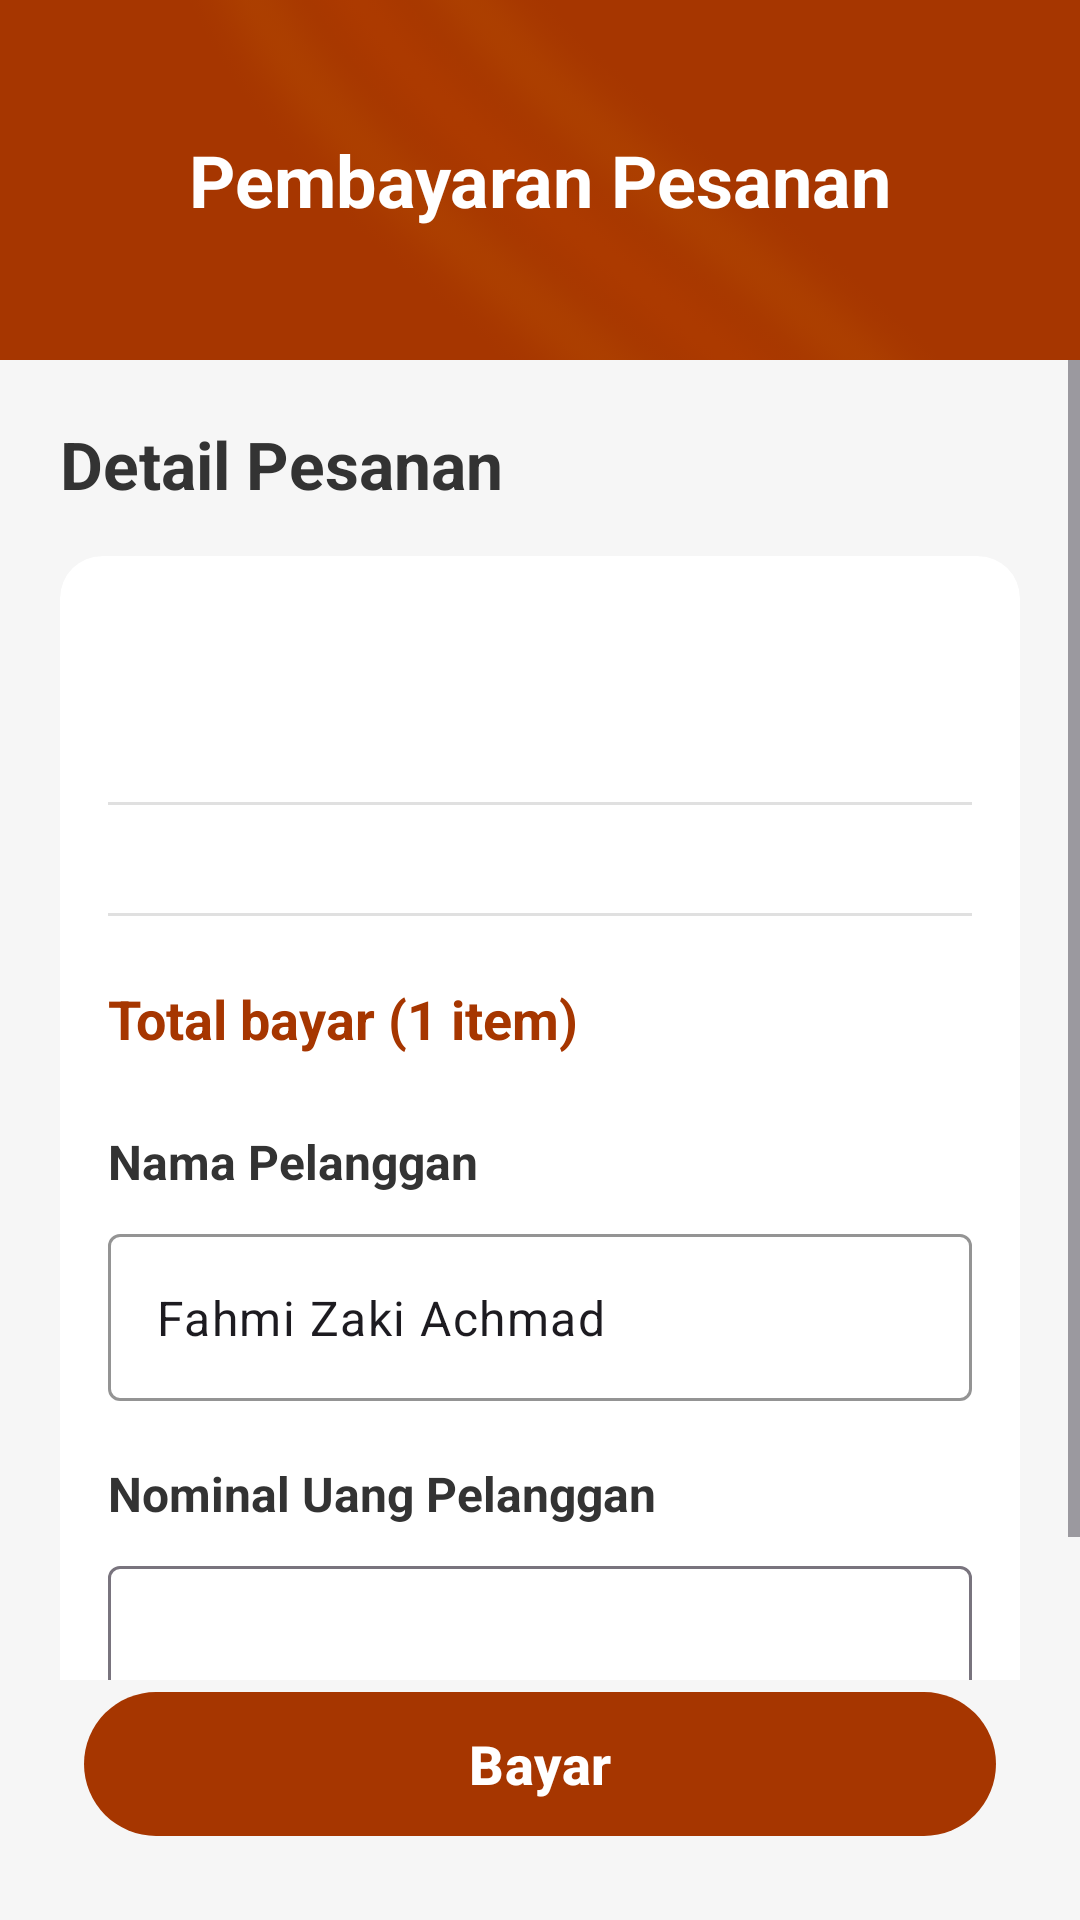

Produce the Android XML layout that renders to this screen, including the resource entries it uses.
<!-- AndroidManifest.xml: application theme Theme.Warmindone -->
<!-- res/layout/activity_pesananbelumdetail.xml -->
<?xml version="1.0" encoding="utf-8"?>
<androidx.constraintlayout.widget.ConstraintLayout
    xmlns:android="http://schemas.android.com/apk/res/android"
    xmlns:app="http://schemas.android.com/apk/res-auto"
    xmlns:tools="http://schemas.android.com/tools"
    android:layout_width="match_parent"
    android:layout_height="match_parent"
    android:background="#F6F6F6">

    
    <androidx.cardview.widget.CardView
        android:id="@+id/headerCard"
        android:layout_width="0dp"
        android:layout_height="120dp"
        app:cardCornerRadius="0dp"
        app:cardElevation="0dp"
        app:cardBackgroundColor="#A63600"
        app:layout_constraintTop_toTopOf="parent"
        app:layout_constraintStart_toStartOf="parent"
        app:layout_constraintEnd_toEndOf="parent">

        <FrameLayout
            android:layout_width="match_parent"
            android:layout_height="match_parent">

            <ImageView
                android:layout_width="match_parent"
                android:layout_height="match_parent"
                android:alpha="0.25"
                android:scaleType="centerCrop"
                android:src="@drawable/bgdashboardadmin"/>

            <ImageView
                android:id="@+id/btnBack"
                android:layout_width="42dp"
                android:layout_height="42dp"
                android:layout_gravity="start|center_vertical"
                android:layout_marginStart="20dp"
                android:background="@drawable/bg_circle_white"
                android:padding="10dp"
                android:onClick="backpage"
                app:tint="#A63600"/>

            <TextView
                android:layout_width="wrap_content"
                android:layout_height="wrap_content"
                android:layout_gravity="center"
                android:text="Pembayaran Pesanan"
                android:textColor="@android:color/white"
                android:textSize="24sp"
                android:textStyle="bold"/>
        </FrameLayout>

    </androidx.cardview.widget.CardView>

    
    <ScrollView
        android:layout_width="0dp"
        android:layout_height="0dp"
        android:fillViewport="true"
        app:layout_constraintTop_toBottomOf="@id/headerCard"
        app:layout_constraintBottom_toTopOf="@id/btnBayar"
        app:layout_constraintStart_toStartOf="parent"
        app:layout_constraintEnd_toEndOf="parent">

        <LinearLayout
            android:layout_width="match_parent"
            android:layout_height="wrap_content"
            android:orientation="vertical"
            android:padding="20dp">

            
            <TextView
                android:layout_width="wrap_content"
                android:layout_height="wrap_content"
                android:text="Detail Pesanan"
                android:textColor="#333333"
                android:textSize="22sp"
                android:textStyle="bold"/>

            
            <androidx.cardview.widget.CardView
                android:layout_width="match_parent"
                android:layout_height="wrap_content"
                android:layout_marginTop="16dp"
                app:cardCornerRadius="14dp"
                app:cardElevation="0dp"
                app:cardUseCompatPadding="false"
                app:cardBackgroundColor="#FFFFFF">

                <LinearLayout
                    android:layout_width="match_parent"
                    android:layout_height="wrap_content"
                    android:orientation="vertical"
                    android:padding="16dp">

                    
                    <LinearLayout
                        android:layout_width="match_parent"
                        android:layout_height="wrap_content"
                        android:orientation="horizontal">

                        <LinearLayout
                            android:layout_width="0dp"
                            android:layout_height="wrap_content"
                            android:layout_weight="1"
                            android:orientation="vertical">

                            <TextView
                                android:id="@+id/tvInvoice"
                                android:layout_width="wrap_content"
                                android:layout_height="wrap_content"
                                android:text=""
                                android:textColor="#333333"
                                android:textSize="20sp"
                                android:textStyle="bold"/>

                            <TextView
                                android:id="@+id/tvTanggal"
                                android:layout_width="wrap_content"
                                android:layout_height="wrap_content"
                                android:layout_marginTop="4dp"
                                android:text=""
                                android:textColor="#777777"
                                android:textSize="14sp"/>
                        </LinearLayout>

                        <TextView
                            android:id="@+id/tvStatus"
                            android:layout_width="wrap_content"
                            android:layout_height="wrap_content"
                            android:text=""
                            android:textColor="#A63600"
                            android:textSize="14sp"
                            android:textStyle="bold"/>
                    </LinearLayout>

                    
                    <View
                        android:layout_width="match_parent"
                        android:layout_height="1dp"
                        android:layout_marginTop="16dp"
                        android:layout_marginBottom="16dp"
                        android:background="#E0E0E0"/>

                    <androidx.recyclerview.widget.RecyclerView
                        android:id="@+id/recyclerDetailPesanan"
                        android:layout_width="match_parent"
                        android:layout_height="wrap_content"
                        android:nestedScrollingEnabled="false"
                        tools:listitem="@layout/pesananbelumdetail_widget"/>

                    
                    <View
                        android:layout_width="match_parent"
                        android:layout_height="1dp"
                        android:layout_marginTop="20dp"
                        android:layout_marginBottom="20dp"
                        android:background="#E0E0E0"/>

                    
                    <LinearLayout
                        android:layout_width="match_parent"
                        android:layout_height="wrap_content"
                        android:orientation="horizontal">

                        <TextView
                            android:layout_width="0dp"
                            android:layout_height="wrap_content"
                            android:layout_weight="1"
                            android:text="Total bayar (1 item)"
                            android:textColor="#A63600"
                            android:textSize="18sp"
                            android:textStyle="bold"/>

                        <TextView
                            android:id="@+id/tvTotal"
                            android:layout_width="wrap_content"
                            android:layout_height="wrap_content"
                            android:text=""
                            android:textColor="#A63600"
                            android:textSize="20sp"
                            android:textStyle="bold"/>
                    </LinearLayout>

                    
                    <TextView
                        android:layout_width="wrap_content"
                        android:layout_height="wrap_content"
                        android:layout_marginTop="24dp"
                        android:text="Nama Pelanggan"
                        android:textColor="#333333"
                        android:textSize="16sp"
                        android:textStyle="bold"/>

                    <com.google.android.material.textfield.TextInputLayout
                        android:layout_width="match_parent"
                        android:layout_height="wrap_content"
                        android:layout_marginTop="8dp"
                        app:boxBackgroundMode="outline"
                        app:boxStrokeColor="#A63600">

                        <com.google.android.material.textfield.TextInputEditText
                            android:id="@+id/etNamaPelanggan"
                            android:layout_width="match_parent"
                            android:layout_height="wrap_content"
                            android:text="Fahmi Zaki Achmad"/>
                    </com.google.android.material.textfield.TextInputLayout>

                    
                    <TextView
                        android:layout_width="wrap_content"
                        android:layout_height="wrap_content"
                        android:layout_marginTop="20dp"
                        android:text="Nominal Uang Pelanggan"
                        android:textColor="#333333"
                        android:textSize="16sp"
                        android:textStyle="bold"/>

                    <com.google.android.material.textfield.TextInputLayout
                        android:layout_width="match_parent"
                        android:layout_height="wrap_content"
                        android:layout_marginTop="8dp"
                        app:boxBackgroundMode="outline">

                        <com.google.android.material.textfield.TextInputEditText
                            android:id="@+id/etNominal"
                            android:layout_width="match_parent"
                            android:layout_height="wrap_content"
                            android:inputType="number"/>
                    </com.google.android.material.textfield.TextInputLayout>

                </LinearLayout>

            </androidx.cardview.widget.CardView>

        </LinearLayout>

    </ScrollView>

    
    <com.google.android.material.button.MaterialButton
        android:id="@+id/btnBayar"
        android:layout_width="0dp"
        android:layout_height="56dp"
        android:layout_marginHorizontal="28dp"
        android:layout_marginBottom="24dp"
        android:text="Bayar"
        android:textAllCaps="false"
        android:textColor="@android:color/white"
        android:textSize="18sp"
        android:textStyle="bold"
        app:backgroundTint="#A63600"
        app:cornerRadius="28dp"
        app:layout_constraintBottom_toBottomOf="parent"
        app:layout_constraintStart_toStartOf="parent"
        app:layout_constraintEnd_toEndOf="parent"/>

</androidx.constraintlayout.widget.ConstraintLayout>
<!-- resources referenced by this layout -->
<resources>
  <!-- drawable bgdashboardadmin: png bitmap (drawable, 45797 bytes) -->
  <style name="Theme.Warmindone" parent="Base.Theme.Warmindone" />
  <style name="Base.Theme.Warmindone" parent="Theme.Material3.DayNight.NoActionBar">
          
          
      </style>
</resources>
